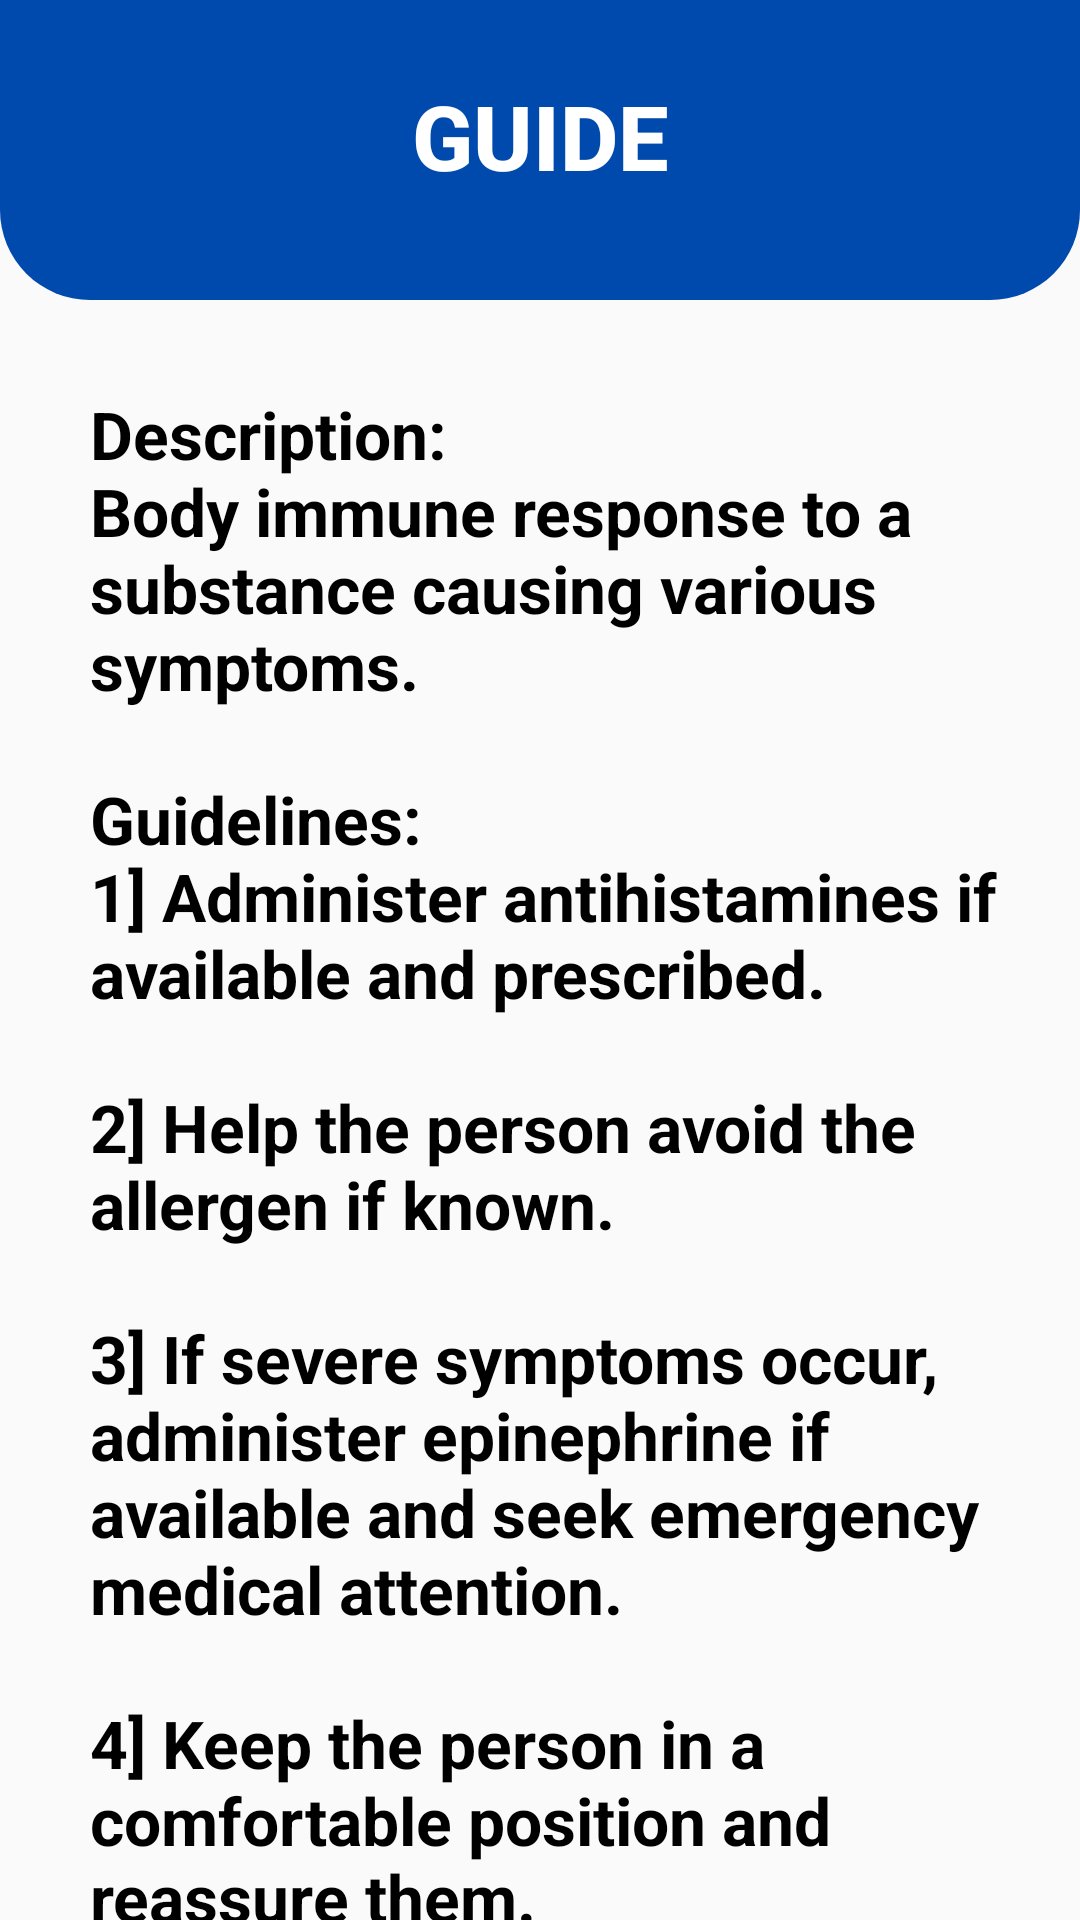

Android layout source for this screen:
<!-- AndroidManifest.xml: application theme Theme.Project -->
<!-- res/layout/activity_main3.xml -->
<?xml version="1.0" encoding="utf-8"?>
<RelativeLayout
    xmlns:android="http://schemas.android.com/apk/res/android"
    xmlns:tools="http://schemas.android.com/tools"
    xmlns:app="http://schemas.android.com/apk/res-auto"
    android:layout_width="match_parent"
    android:layout_height="match_parent"
    tools:context=".MainActivity3">

    <LinearLayout
        android:id="@+id/top_view"
        android:layout_width="match_parent"
        android:layout_height="100dp"
        android:background="@drawable/bg_view"
        android:orientation="horizontal">
    </LinearLayout>

    <TextView
        android:id="@+id/textView3"
        android:layout_width="match_parent"
        android:layout_height="wrap_content"
        android:layout_marginTop="25dp"
        android:text="GUIDE"
        android:textAlignment="center"
        android:textAppearance="@style/TextAppearance.AppCompat.Body2"
        android:textColor="@color/white"
        android:textSize="30sp"
        android:textStyle="bold"
        tools:layout_editor_absoluteX="0dp"
        tools:layout_editor_absoluteY="0dp" />

    <TextView
        android:id="@+id/textView4"
        android:layout_width="350dp"
        android:layout_height="580dp"
        android:layout_marginTop="130dp"
        android:layout_marginLeft="30dp"
        android:textSize="22sp"
        android:textStyle="bold"
        android:textColor="@color/black"
        android:textAlignment="textStart"
        android:text="@string/app1"
        tools:layout_editor_absoluteX="0dp"
        tools:layout_editor_absoluteY="0dp"
        />

</RelativeLayout>
<!-- resources referenced by this layout -->
<resources>
  <color name="black">#FF000000</color>
  <color name="white">#FFFFFFFF</color>
  <!-- drawable bg_view (drawable) -->
  <?xml version="1.0" encoding="utf-8"?>
  <shape xmlns:android="http://schemas.android.com/apk/res/android">
      <corners android:bottomLeftRadius="30dp"
          android:bottomRightRadius="30dp" />
      <solid android:color="#004aad"/>
  
  </shape>
  <string name="app1">Description:\nBody immune response to a substance causing various symptoms.\n\nGuidelines:\n1] Administer antihistamines if available and prescribed.\n\n2] Help the person avoid the allergen if known.\n\n3] If severe symptoms occur, administer epinephrine if available and seek emergency medical attention.\n\n4] Keep the person in a comfortable position and reassure them.</string>
  <style name="Theme.Project" parent="Base.Theme.Project" />
  <style name="Base.Theme.Project" parent="Theme.AppCompat.Light.NoActionBar">
          
          
          <item name="colorPrimary">@color/purple_500</item>
          <item name="colorPrimaryVariant">@color/purple_700</item>
          <item name="colorOnPrimary">@color/white</item>
          
          <item name="colorSecondary">@color/teal_200</item>
          <item name="colorSecondaryVariant">@color/teal_700</item>
          <item name="colorOnSecondary">@color/black</item>
          
          <item name="android:statusBarColor">?attr/colorPrimaryVariant</item>
  
  
  
  
      </style>
  <color name="purple_500">#FF6200EE</color>
  <color name="purple_700">#1E015F</color>
  <color name="teal_200">#FF03DAC5</color>
  <color name="teal_700">#FF018786</color>
</resources>
